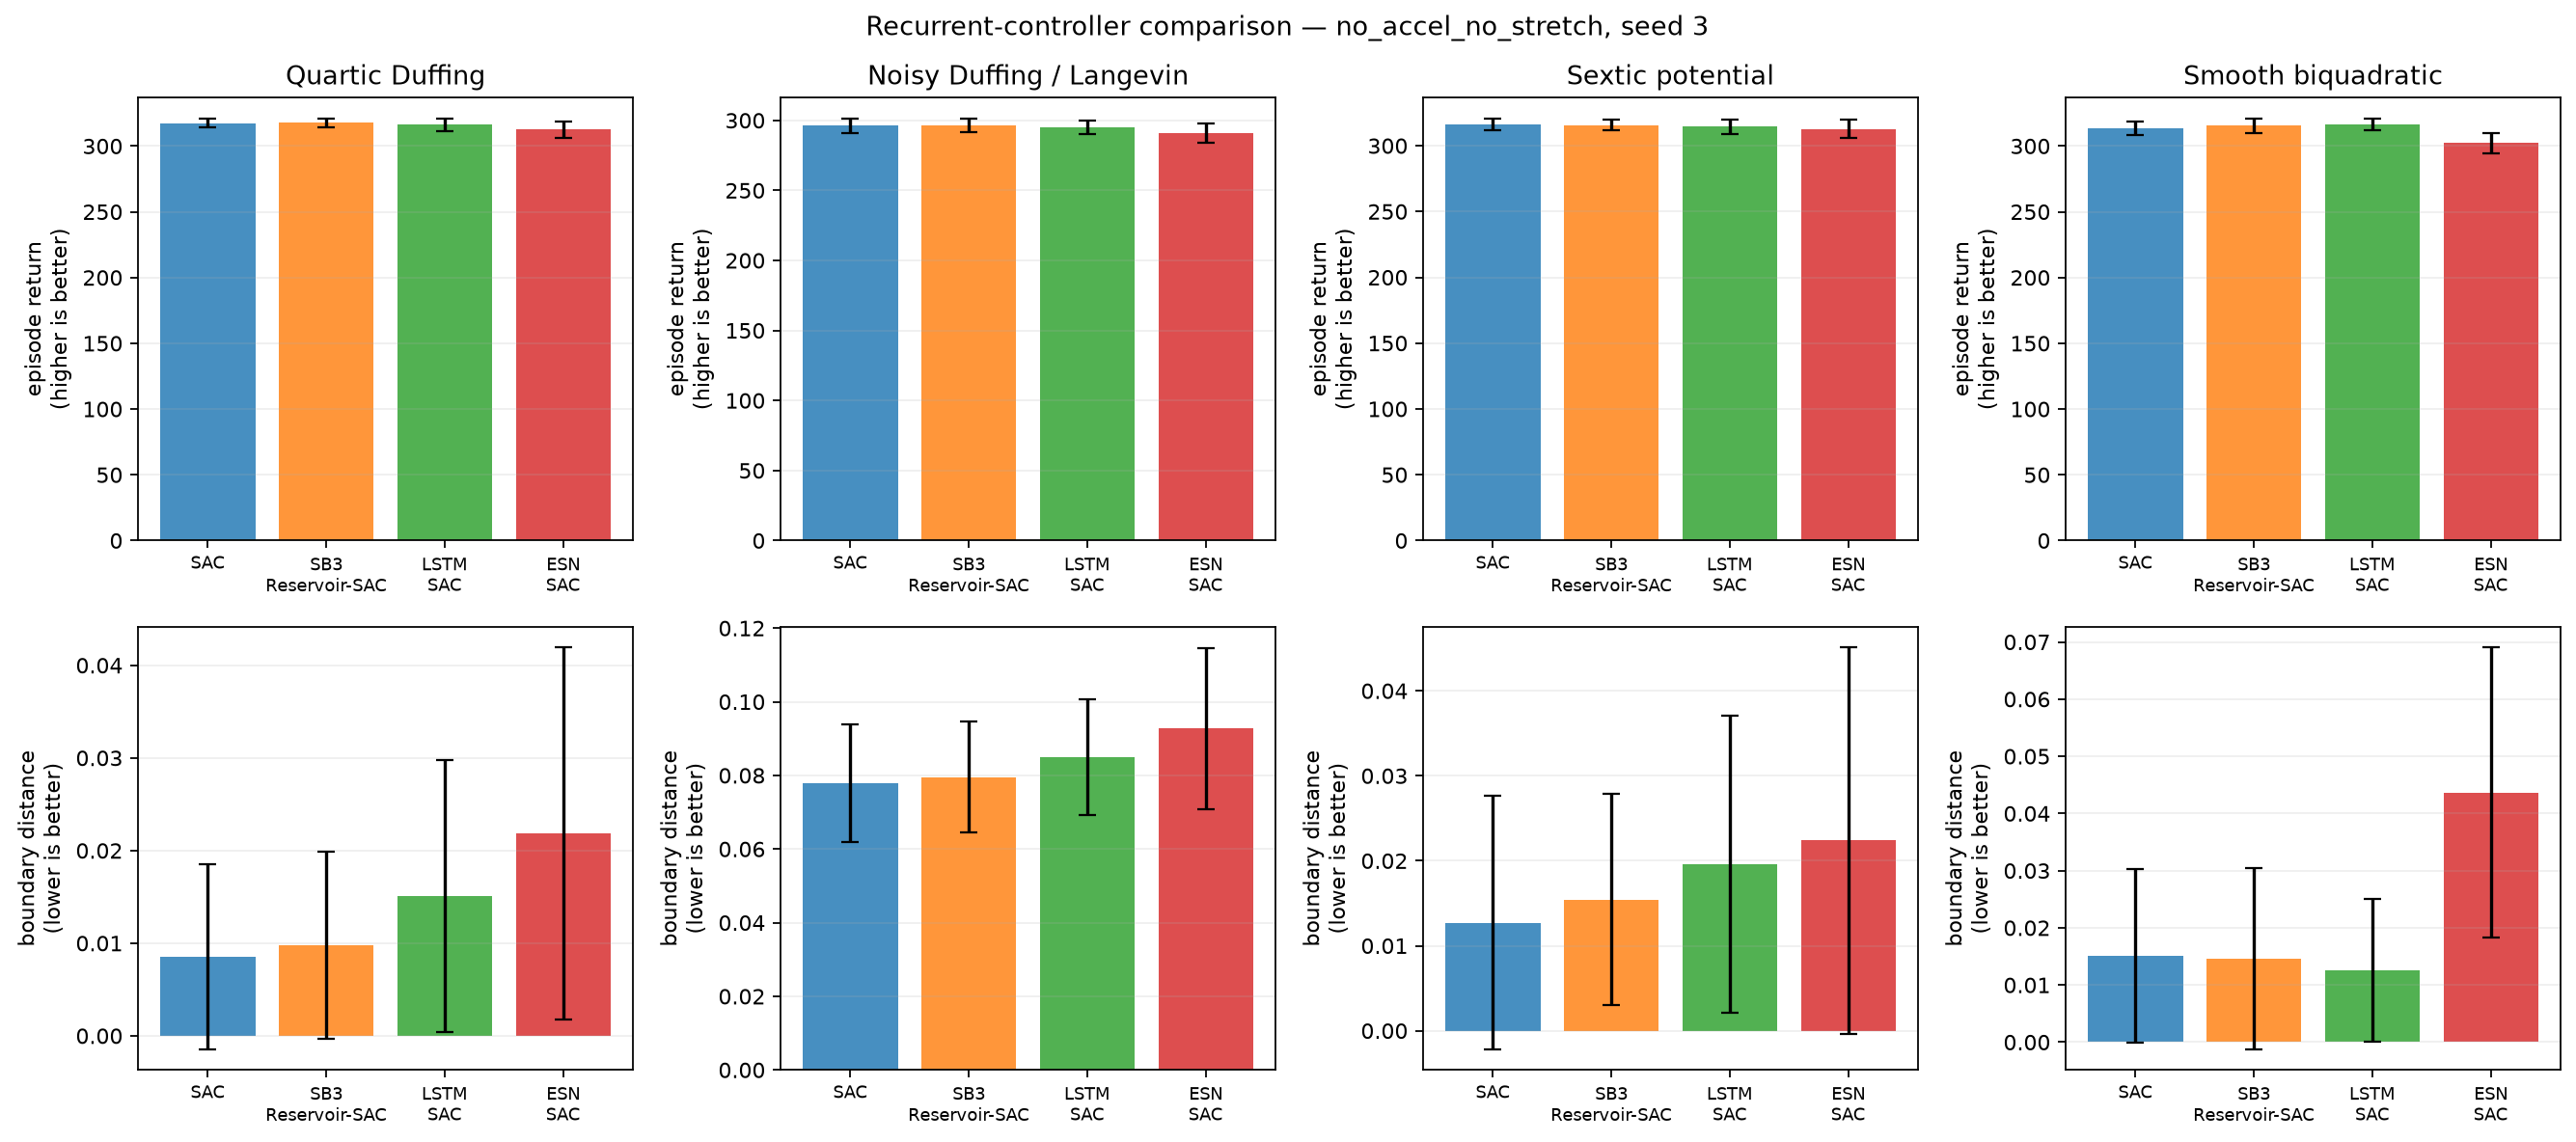

Source data for this figure (header and first rows):
condition, training_seed, system, model, episode, evaluation_seed, trainable_parameters, trainable_actor_parameters, fixed_encoder_parameters, return, mean_boundary_score, survived_steps
no_accel_no_stretch, 3, duffing, SAC, 0, 2000300, 336904, 67588, 0, 319.3, 0.003333, 300.0
no_accel_no_stretch, 3, duffing, SAC, 1, 2000301, 336904, 67588, 0, 320.4, 0.0, 300.0
no_accel_no_stretch, 3, duffing, SAC, 2, 2000302, 336904, 67588, 0, 320.1, 0.002222, 300.0
no_accel_no_stretch, 3, duffing, SAC, 3, 2000303, 336904, 67588, 0, 317.8, 0.006667, 300.0
no_accel_no_stretch, 3, duffing, SAC, 4, 2000304, 336904, 67588, 0, 319.8, 0.001481, 300.0
no_accel_no_stretch, 3, duffing, SAC, 5, 2000305, 336904, 67588, 0, 319.2, 0.001852, 300.0
no_accel_no_stretch, 3, duffing, SAC, 6, 2000306, 336904, 67588, 0, 320.5, 0.0003704, 300.0
no_accel_no_stretch, 3, duffing, SAC, 7, 2000307, 336904, 67588, 0, 314, 0.02111, 300.0
no_accel_no_stretch, 3, duffing, SAC, 8, 2000308, 336904, 67588, 0, 320.2, 0.0, 300.0
no_accel_no_stretch, 3, duffing, SAC, 9, 2000309, 336904, 67588, 0, 310.9, 0.02889, 300.0
no_accel_no_stretch, 3, duffing, SAC, 10, 2000310, 336904, 67588, 0, 316.8, 0.008148, 300.0
no_accel_no_stretch, 3, duffing, SAC, 11, 2000311, 336904, 67588, 0, 318.2, 0.006296, 300.0
no_accel_no_stretch, 3, duffing, SAC, 12, 2000312, 336904, 67588, 0, 315.7, 0.01222, 300.0
no_accel_no_stretch, 3, duffing, SAC, 13, 2000313, 336904, 67588, 0, 319.9, 0.001111, 300.0
no_accel_no_stretch, 3, duffing, SAC, 14, 2000314, 336904, 67588, 0, 320, 0.0003704, 300.0
no_accel_no_stretch, 3, duffing, SAC, 15, 2000315, 336904, 67588, 0, 319.4, 0.001852, 300.0
no_accel_no_stretch, 3, duffing, SAC, 16, 2000316, 336904, 67588, 0, 308.6, 0.03704, 300.0
no_accel_no_stretch, 3, duffing, SAC, 17, 2000317, 336904, 67588, 0, 316.7, 0.01037, 300.0
no_accel_no_stretch, 3, duffing, SAC, 18, 2000318, 336904, 67588, 0, 314.7, 0.01593, 300.0
no_accel_no_stretch, 3, duffing, SAC, 19, 2000319, 336904, 67588, 0, 316.4, 0.01111, 300.0
no_accel_no_stretch, 3, duffing, SB3-Reservoir-SAC, 0, 2000300, 464904, 93188, 10300, 320.4, 0.002593, 300.0
no_accel_no_stretch, 3, duffing, SB3-Reservoir-SAC, 1, 2000301, 464904, 93188, 10300, 321.2, 0.0003704, 300.0
no_accel_no_stretch, 3, duffing, SB3-Reservoir-SAC, 2, 2000302, 464904, 93188, 10300, 318.9, 0.008519, 300.0
no_accel_no_stretch, 3, duffing, SB3-Reservoir-SAC, 3, 2000303, 464904, 93188, 10300, 318.3, 0.007037, 300.0
no_accel_no_stretch, 3, duffing, SB3-Reservoir-SAC, 4, 2000304, 464904, 93188, 10300, 319.7, 0.003704, 300.0
no_accel_no_stretch, 3, duffing, SB3-Reservoir-SAC, 5, 2000305, 464904, 93188, 10300, 320.1, 0.001852, 300.0
no_accel_no_stretch, 3, duffing, SB3-Reservoir-SAC, 6, 2000306, 464904, 93188, 10300, 321.2, 0.0007407, 300.0
no_accel_no_stretch, 3, duffing, SB3-Reservoir-SAC, 7, 2000307, 464904, 93188, 10300, 314.7, 0.02148, 300.0
no_accel_no_stretch, 3, duffing, SB3-Reservoir-SAC, 8, 2000308, 464904, 93188, 10300, 320.3, 0.001852, 300.0
no_accel_no_stretch, 3, duffing, SB3-Reservoir-SAC, 9, 2000309, 464904, 93188, 10300, 312.1, 0.02778, 300.0
no_accel_no_stretch, 3, duffing, SB3-Reservoir-SAC, 10, 2000310, 464904, 93188, 10300, 313.5, 0.02148, 300.0
no_accel_no_stretch, 3, duffing, SB3-Reservoir-SAC, 11, 2000311, 464904, 93188, 10300, 319.5, 0.004815, 300.0
no_accel_no_stretch, 3, duffing, SB3-Reservoir-SAC, 12, 2000312, 464904, 93188, 10300, 318, 0.006296, 300.0
no_accel_no_stretch, 3, duffing, SB3-Reservoir-SAC, 13, 2000313, 464904, 93188, 10300, 320.8, 0.0003704, 300.0
no_accel_no_stretch, 3, duffing, SB3-Reservoir-SAC, 14, 2000314, 464904, 93188, 10300, 320.8, 0.0003704, 300.0
no_accel_no_stretch, 3, duffing, SB3-Reservoir-SAC, 15, 2000315, 464904, 93188, 10300, 318, 0.008519, 300.0
no_accel_no_stretch, 3, duffing, SB3-Reservoir-SAC, 16, 2000316, 464904, 93188, 10300, 309.2, 0.03704, 300.0
no_accel_no_stretch, 3, duffing, SB3-Reservoir-SAC, 17, 2000317, 464904, 93188, 10300, 317, 0.01222, 300.0
no_accel_no_stretch, 3, duffing, SB3-Reservoir-SAC, 18, 2000318, 464904, 93188, 10300, 314.6, 0.01852, 300.0
no_accel_no_stretch, 3, duffing, SB3-Reservoir-SAC, 19, 2000319, 464904, 93188, 10300, 317.3, 0.01, 300.0
no_accel_no_stretch, 3, duffing, LSTM-SAC, 0, 2000300, 198663, 55300, 0, 320.4, 0.002593, 300.0
no_accel_no_stretch, 3, duffing, LSTM-SAC, 1, 2000301, 198663, 55300, 0, 320.9, 0.001111, 300.0
no_accel_no_stretch, 3, duffing, LSTM-SAC, 2, 2000302, 198663, 55300, 0, 320.6, 0.003333, 300.0
no_accel_no_stretch, 3, duffing, LSTM-SAC, 3, 2000303, 198663, 55300, 0, 312.8, 0.02556, 300.0
no_accel_no_stretch, 3, duffing, LSTM-SAC, 4, 2000304, 198663, 55300, 0, 320.1, 0.002593, 300.0
no_accel_no_stretch, 3, duffing, LSTM-SAC, 5, 2000305, 198663, 55300, 0, 318.5, 0.007037, 300.0
no_accel_no_stretch, 3, duffing, LSTM-SAC, 6, 2000306, 198663, 55300, 0, 321.2, 0.0007407, 300.0
no_accel_no_stretch, 3, duffing, LSTM-SAC, 7, 2000307, 198663, 55300, 0, 315.1, 0.02037, 300.0
no_accel_no_stretch, 3, duffing, LSTM-SAC, 8, 2000308, 198663, 55300, 0, 319.5, 0.004815, 300.0
no_accel_no_stretch, 3, duffing, LSTM-SAC, 9, 2000309, 198663, 55300, 0, 311.2, 0.03074, 300.0
no_accel_no_stretch, 3, duffing, LSTM-SAC, 10, 2000310, 198663, 55300, 0, 307.4, 0.04148, 300.0
no_accel_no_stretch, 3, duffing, LSTM-SAC, 11, 2000311, 198663, 55300, 0, 316.2, 0.01556, 300.0
no_accel_no_stretch, 3, duffing, LSTM-SAC, 12, 2000312, 198663, 55300, 0, 316.8, 0.01074, 300.0
no_accel_no_stretch, 3, duffing, LSTM-SAC, 13, 2000313, 198663, 55300, 0, 320.6, 0.001111, 300.0
no_accel_no_stretch, 3, duffing, LSTM-SAC, 14, 2000314, 198663, 55300, 0, 320.6, 0.001111, 300.0
no_accel_no_stretch, 3, duffing, LSTM-SAC, 15, 2000315, 198663, 55300, 0, 318.9, 0.005926, 300.0
no_accel_no_stretch, 3, duffing, LSTM-SAC, 16, 2000316, 198663, 55300, 0, 307.1, 0.04444, 300.0
no_accel_no_stretch, 3, duffing, LSTM-SAC, 17, 2000317, 198663, 55300, 0, 314.3, 0.02111, 300.0
no_accel_no_stretch, 3, duffing, LSTM-SAC, 18, 2000318, 198663, 55300, 0, 307, 0.0437, 300.0
no_accel_no_stretch, 3, duffing, LSTM-SAC, 19, 2000319, 198663, 55300, 0, 315.5, 0.01704, 300.0
... 260 more rows
